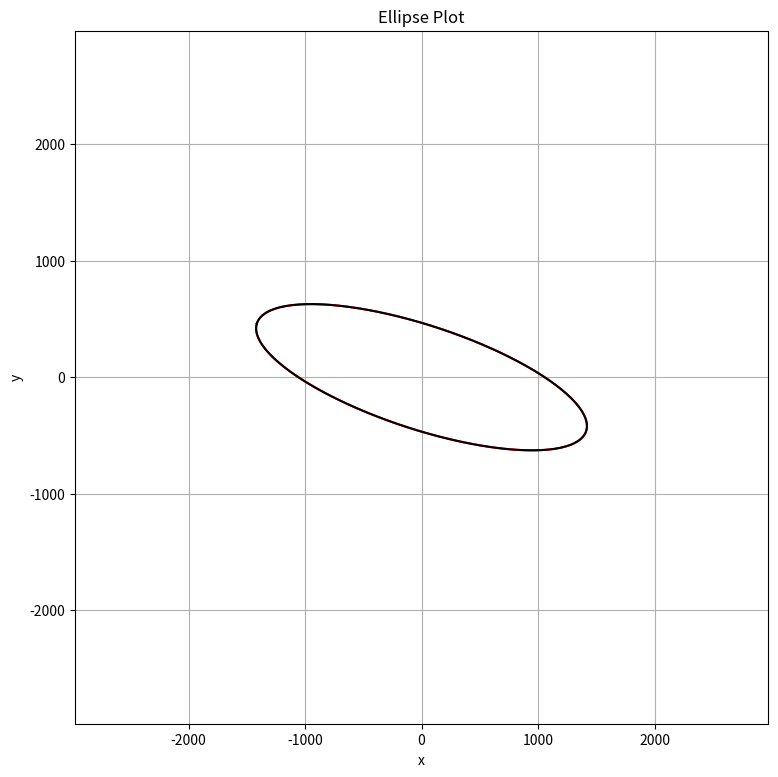

Recreate this plot in Python.
import numpy as np
import matplotlib.pyplot as plt


#%% ellipsis 1
l1 = 1487
l2 = 446
ang = 2.8251840787629807

theta = np.linspace(0, 2*np.pi, 100)
ellipse_x = l1 * np.cos(theta)
ellipse_y = l2 * np.sin(theta)

# Rotate the ellipse
rot_matrix = np.array([[np.cos(ang), -np.sin(ang)], [np.sin(ang), np.cos(ang)]])
rotated_ellipse = np.dot(rot_matrix, np.array([ellipse_x, ellipse_y])) 

D = np.array([[np.cos(ang), -np.sin(ang)], [np.sin(ang), np.cos(ang)]]) 
M = D @ np.array([[1/l1**2, 0],[0, 1/l2**2]]) @ D.T

#%% ellipsis 2
a = 8.95190282074998e-07
m = 1.352869866626093e-06
b = 4.584306866596388e-06

M = np.array(([a, m],[m,b]))

l = np.max([l1,l2])
x = np.linspace(-l*2, l*2, 400)
y = np.linspace(-l*2, l*2, 400)
X, Y = np.meshgrid(x, y)

res = X**2 * M[0,0] + X*Y*(M[0,1] + M[1,0]) + Y**2 * M[1,1] - 1

# Plot the ellipse
plt.figure(figsize=(9, 9))
plt.contour(X, Y, res, levels=[0], colors='r')
plt.plot(rotated_ellipse[0], rotated_ellipse[1], 'k')
plt.gca().set_aspect('equal')
plt.grid(True)
plt.xlabel('x')
plt.ylabel('y')
plt.title('Ellipse Plot')
plt.show()